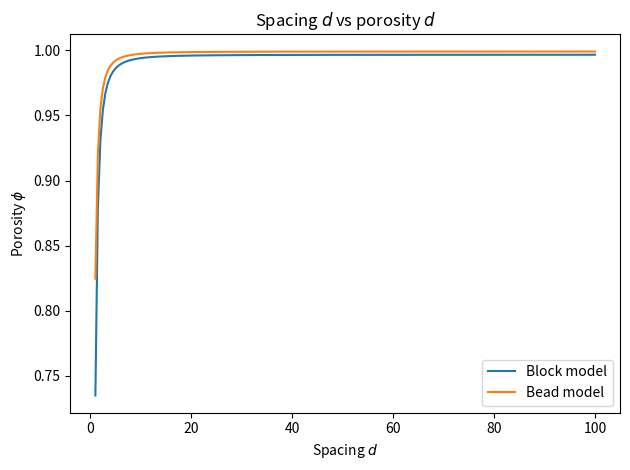
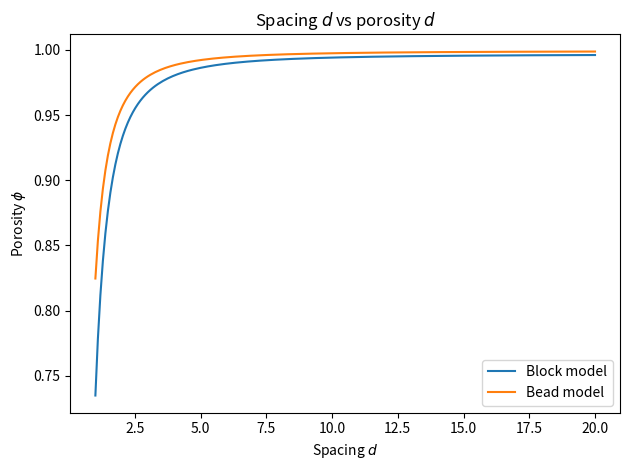
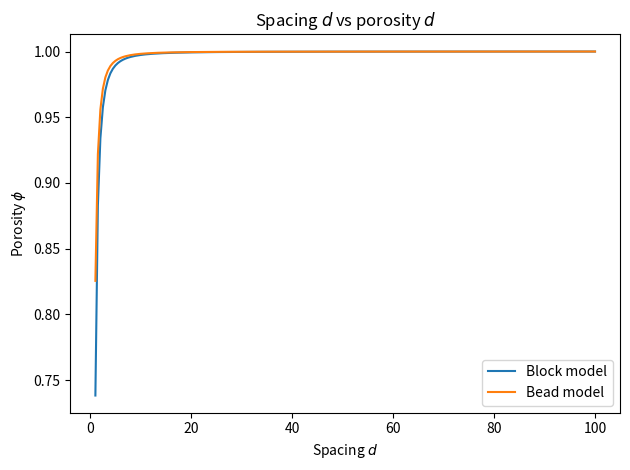
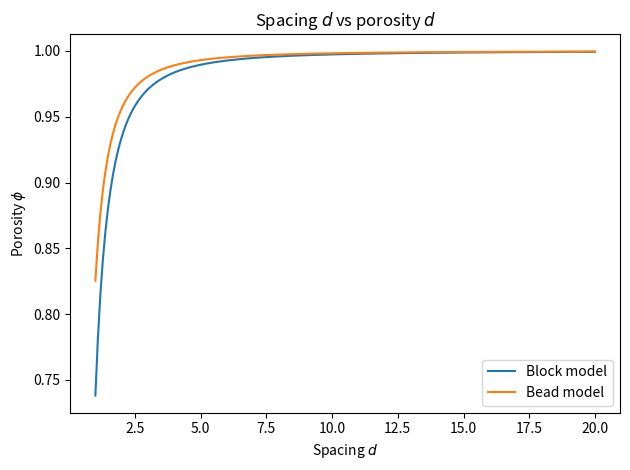

These charts were generated, in order, by the following Python code:
import matplotlib.pyplot as plt                     # To plot
from pylab import *
import numpy as np

Nchains = 9
Nbeads  = 100
hsub    = 1
hcyl    = 100
r       = 0.5
Lz      = 300

def give_phiblock_wsubstr(d):
    return 1 - (pi*r**2*hcyl+d**2*hsub)/(d**2*Lz)

def give_phibead_wsubstr(d):
    return 1 - (4./3*pi*r**3*(Nbeads+0.5*d**2))/(d**2*Lz)

def give_phiblock_chainsonly(d):
    return 1 - (pi*r**2*hcyl)/(d**2*Lz)

def give_phibead_chainsonly(d):
    return 1 - (4./3*pi*r**3*Nbeads)/(d**2*Lz)

d = np.linspace(1,100,201)

phi_block = give_phiblock_wsubstr(d)
phi_bead  = give_phibead_wsubstr(d)

plotname = 'd_vs_phi.png'

plt.figure()
plt.plot(d,phi_block, label='Block model')
plt.plot(d,phi_bead, label='Bead model')
plt.xlabel(r'Spacing $d$')
plt.ylabel(r'Porosity $\phi$')
plt.title('Spacing $d$ vs porosity $d$')
plt.tight_layout()
plt.legend(loc='lower right')
#plt.ticklabel_format(axis='both', style='sci', scilimits=(0,0))
plt.savefig(plotname)


## Short
d = np.linspace(1,20,201)

phi_block = give_phiblock_wsubstr(d)
phi_bead  = give_phibead_wsubstr(d)

plotname = 'd_vs_phi_short.png'

plt.figure()
plt.plot(d,phi_block, label='Block model')
plt.plot(d,phi_bead, label='Bead model')
plt.xlabel(r'Spacing $d$')
plt.ylabel(r'Porosity $\phi$')
plt.title('Spacing $d$ vs porosity $d$')
plt.tight_layout()
plt.legend(loc='lower right')
#plt.ticklabel_format(axis='both', style='sci', scilimits=(0,0))
plt.savefig(plotname)

print('phi_block(d=1):', phi_block[0])
print('phi_bead(d=1):', phi_bead[0])

################# Without substrate ####################
d = np.linspace(1,100,201)

phi_block = give_phiblock_chainsonly(d)
phi_bead  = give_phibead_chainsonly(d)

plotname = 'd_vs_phi_wosubstrate.png'

plt.figure()
plt.plot(d,phi_block, label='Block model')
plt.plot(d,phi_bead, label='Bead model')
plt.xlabel(r'Spacing $d$')
plt.ylabel(r'Porosity $\phi$')
plt.title('Spacing $d$ vs porosity $d$')
plt.tight_layout()
plt.legend(loc='lower right')
#plt.ticklabel_format(axis='both', style='sci', scilimits=(0,0))
plt.savefig(plotname)

d = np.linspace(1,20,201)

phi_block = give_phiblock_chainsonly(d)
phi_bead  = give_phibead_chainsonly(d)

plotname = 'd_vs_phi_short_wosubstrate.png'

plt.figure()
plt.plot(d,phi_block, label='Block model')
plt.plot(d,phi_bead, label='Bead model')
plt.xlabel(r'Spacing $d$')
plt.ylabel(r'Porosity $\phi$')
plt.title('Spacing $d$ vs porosity $d$')
plt.tight_layout()
plt.legend(loc='lower right')
#plt.ticklabel_format(axis='both', style='sci', scilimits=(0,0))
plt.savefig(plotname)

print('phi_block(d=1):', phi_block[0])
print('phi_bead(d=1):', phi_bead[0])


### Plotting:
d = np.array([1,1.25,1.5,2,3,4,5,6,7,10,15,25,50,75,100])
phi_block_ws = give_phiblock_wsubstr(d)
phi_bead_ws  = give_phibead_wsubstr(d)
phi_block_co = give_phiblock_chainsonly(d)
phi_bead_co  = give_phibead_chainsonly(d)
filename_ws = 'd_vs_phi_wsubstrate.txt'
file_ws = open(filename_ws, 'w')
file_ws.write('d phi(blockmodel) phi(beadmodel)\n')
for i in range(len(d)):
    file_ws.write('%.2f %.16f %.16f\n' % (d[i], phi_block_ws[i], phi_bead_ws[i]))
file_ws.close()

filename_wos = 'd_vs_phi_withoutsubstrate.txt'
file_wos = open(filename_wos, 'w')
file_wos.write('d phi(blockmodel) phi(beadmodel)\n')
for i in range(len(d)):
    file_wos.write('%.2f %.16f %.16f\n' % (d[i], phi_block_co[i], phi_bead_co[i]))
file_wos.close()
